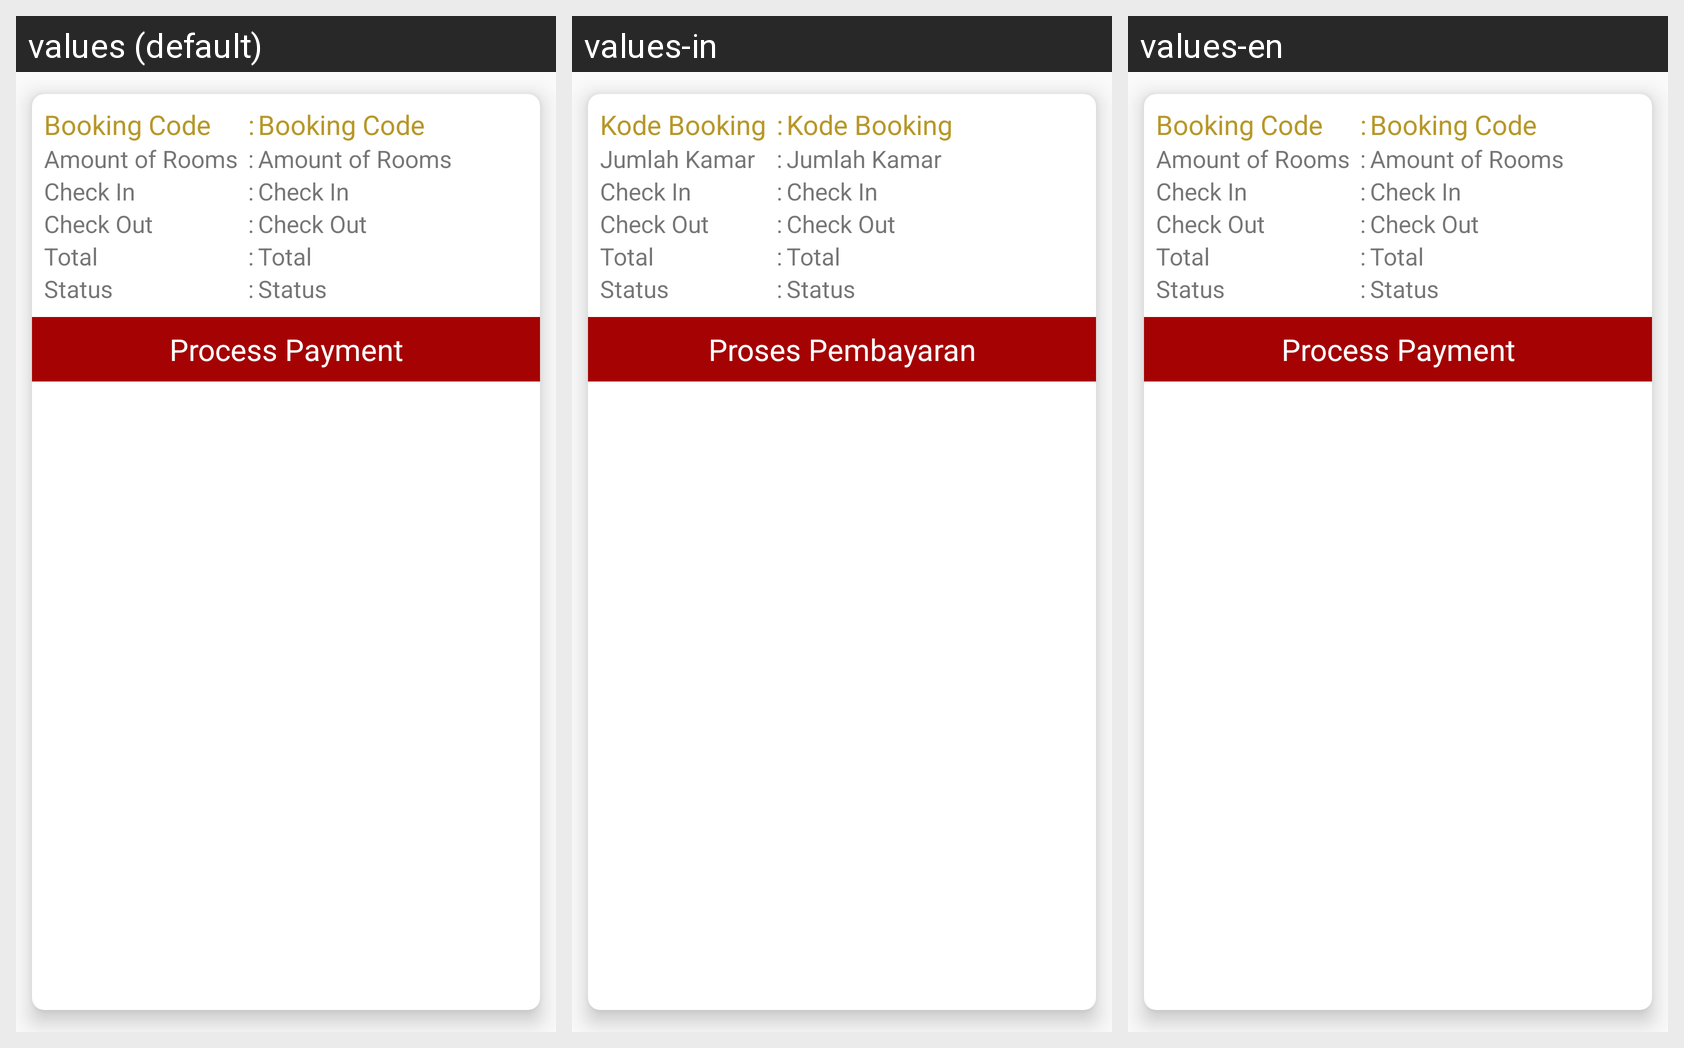

Translations of the strings shown on this Android screen, per locale in the grid:
Android screen res/layout/list_proses_status.xml rendered under 3 locales, left to right: values (default), values-in, values-en. Device: Nexus 5 (rendered at 1080×1920; each locale shown at half size, 540×960, under a caption strip naming it); theme AppThemeGold.
Strings drawn on this screen, with the default value and each locale's value (text and hints the layout hard-codes, and strings that could not be matched under every locale, appear in the picture but are not listed):

kd_bookt
  values: Booking Code
  values-in: Kode Booking
  values-en: Booking Code

jKamar
  values: Amount of Rooms
  values-in: Jumlah Kamar
  values-en: Amount of Rooms

cekin
  values: Check In
  values-in: Check In
  values-en: Check In

cekout
  values: Check Out
  values-in: Check Out
  values-en: Check Out

totalt
  values: Total
  values-in: Total
  values-en: Total

status
  values: Status
  values-in: Status
  values-en: Status

td
  values: 	:	
  values-in: 	:	
  values-en: 	:	

prspembayaran
  values: Process Payment
  values-in: Proses Pembayaran
  values-en: Process Payment
